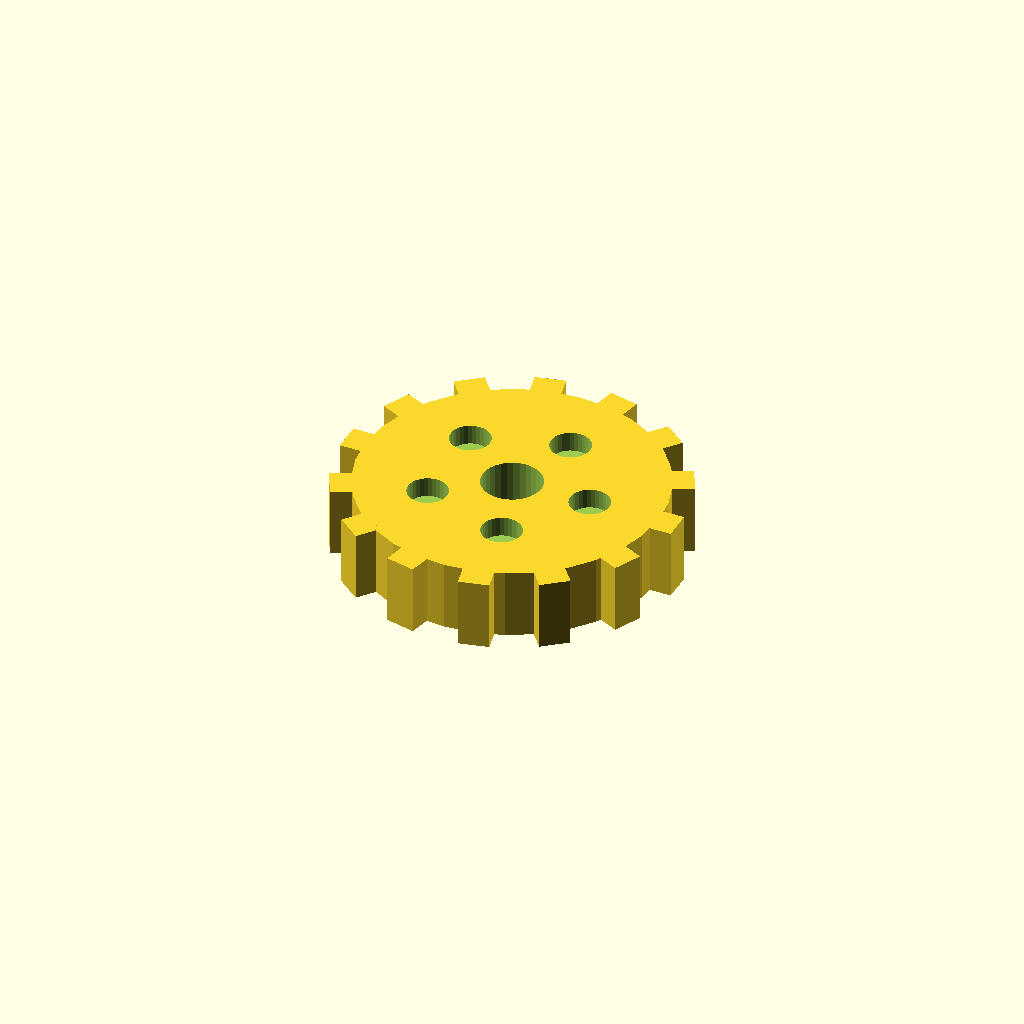
Cell 1: rendered with the file's own defaults.
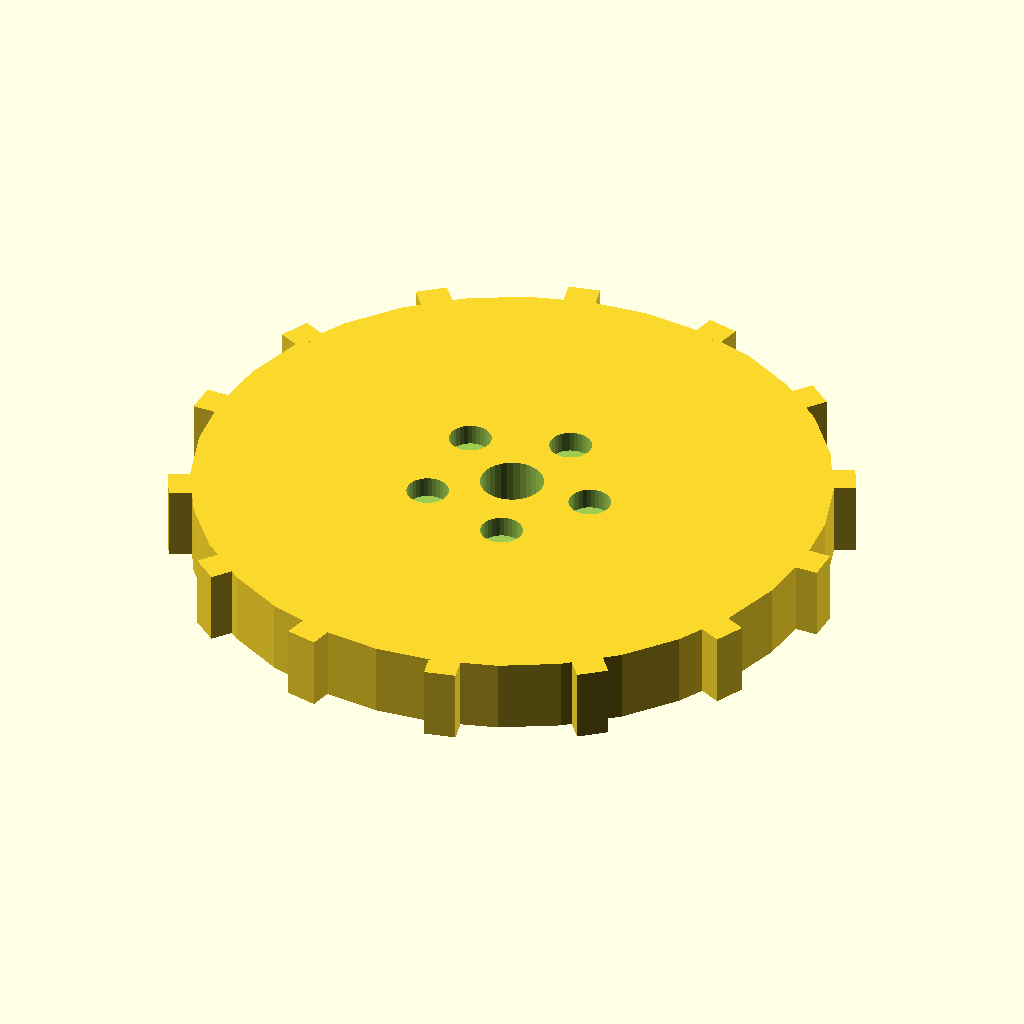
Cell 2: disc_r = 60 (everything else at default).
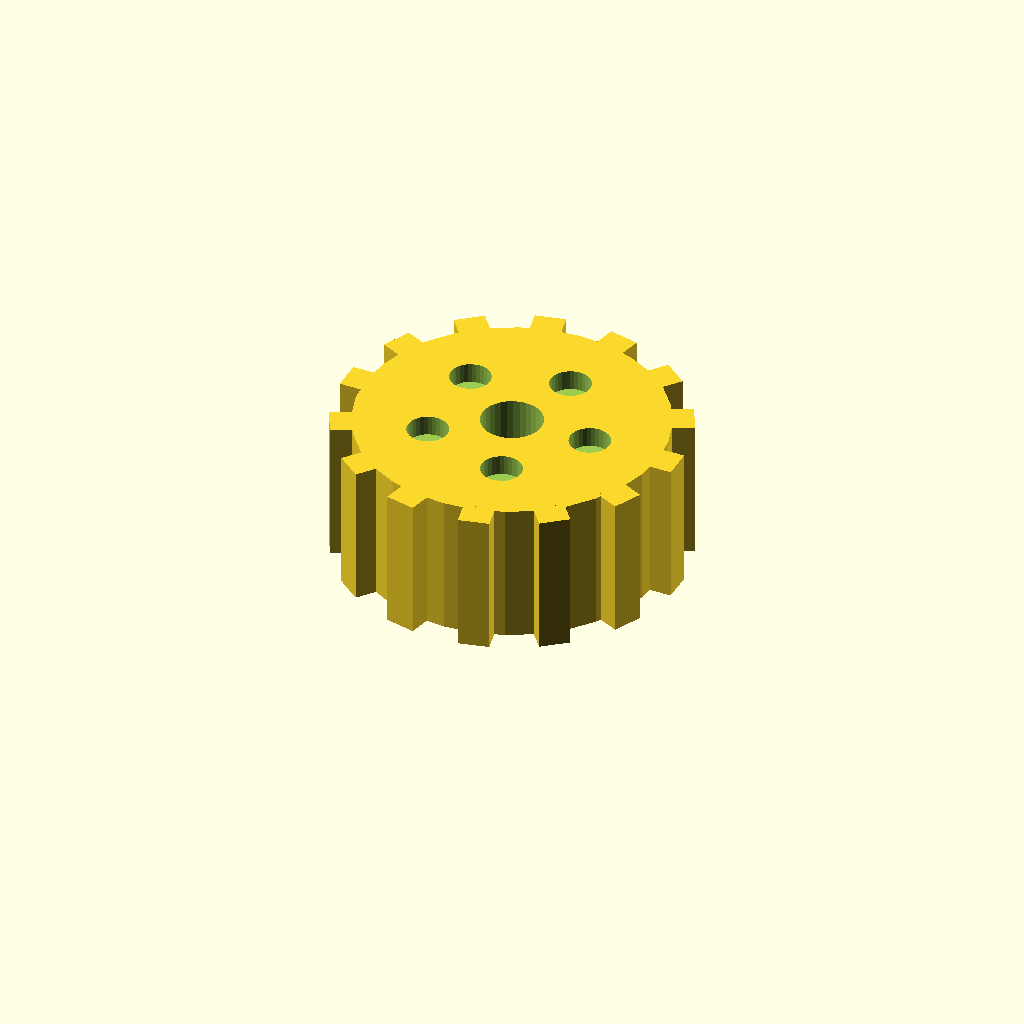
Cell 3: disc_t = 28 (everything else at default).
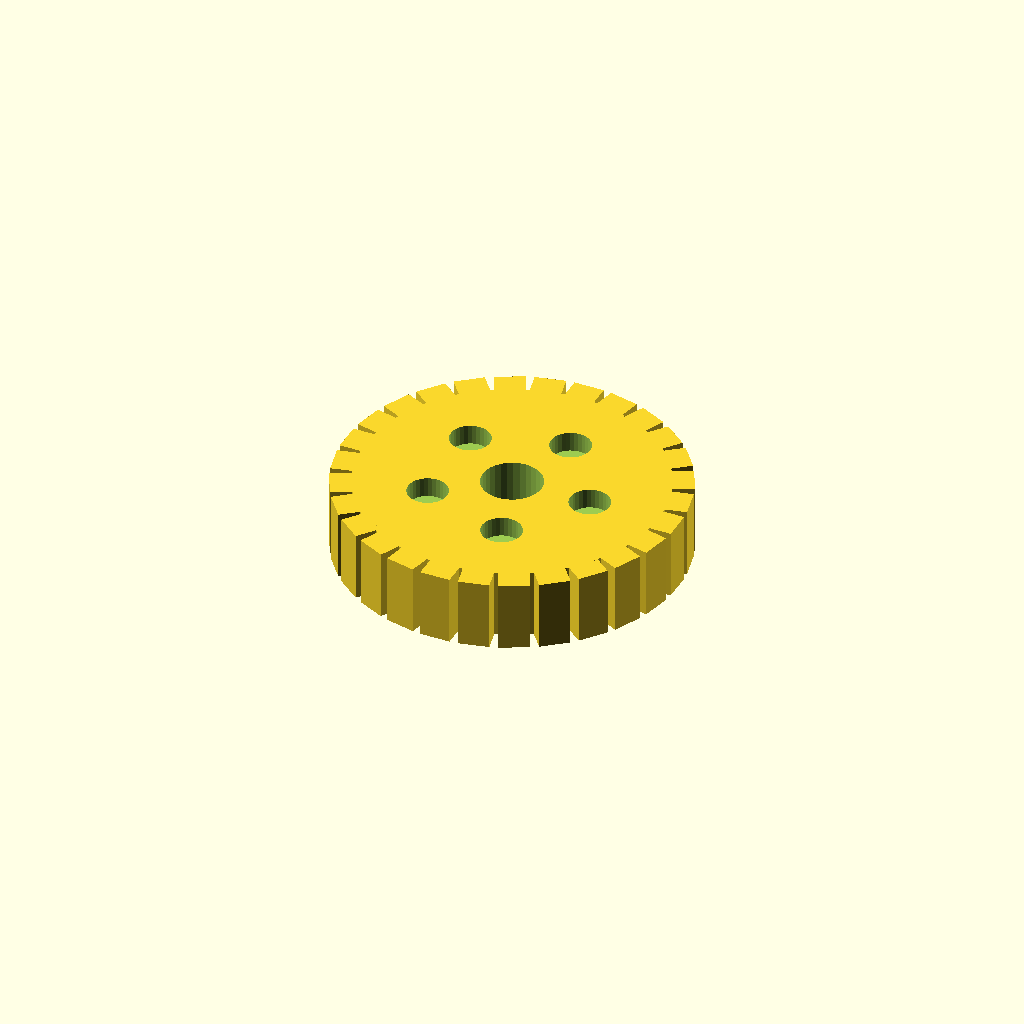
Cell 4 — n_teeth set to 28, the other parameters unchanged.
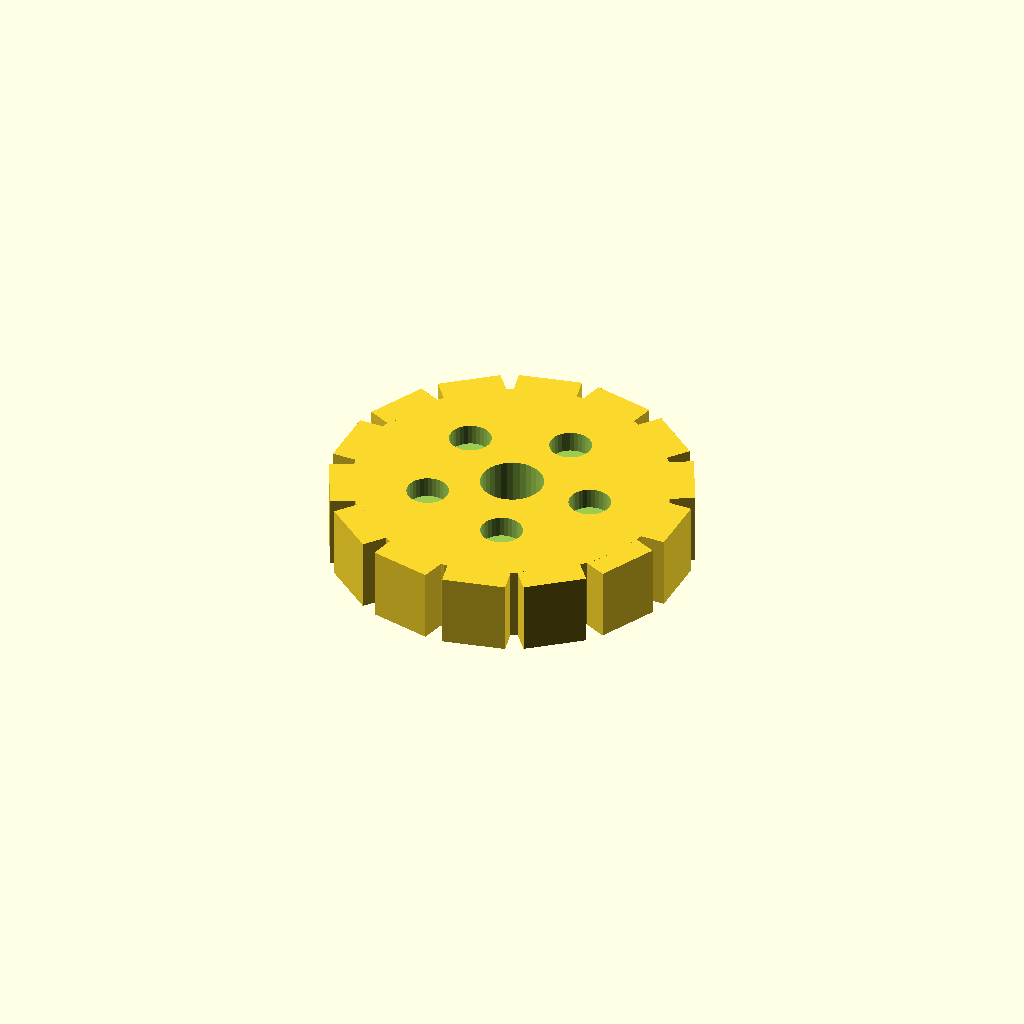
Cell 5 — tooth_w set to 12, the other parameters unchanged.
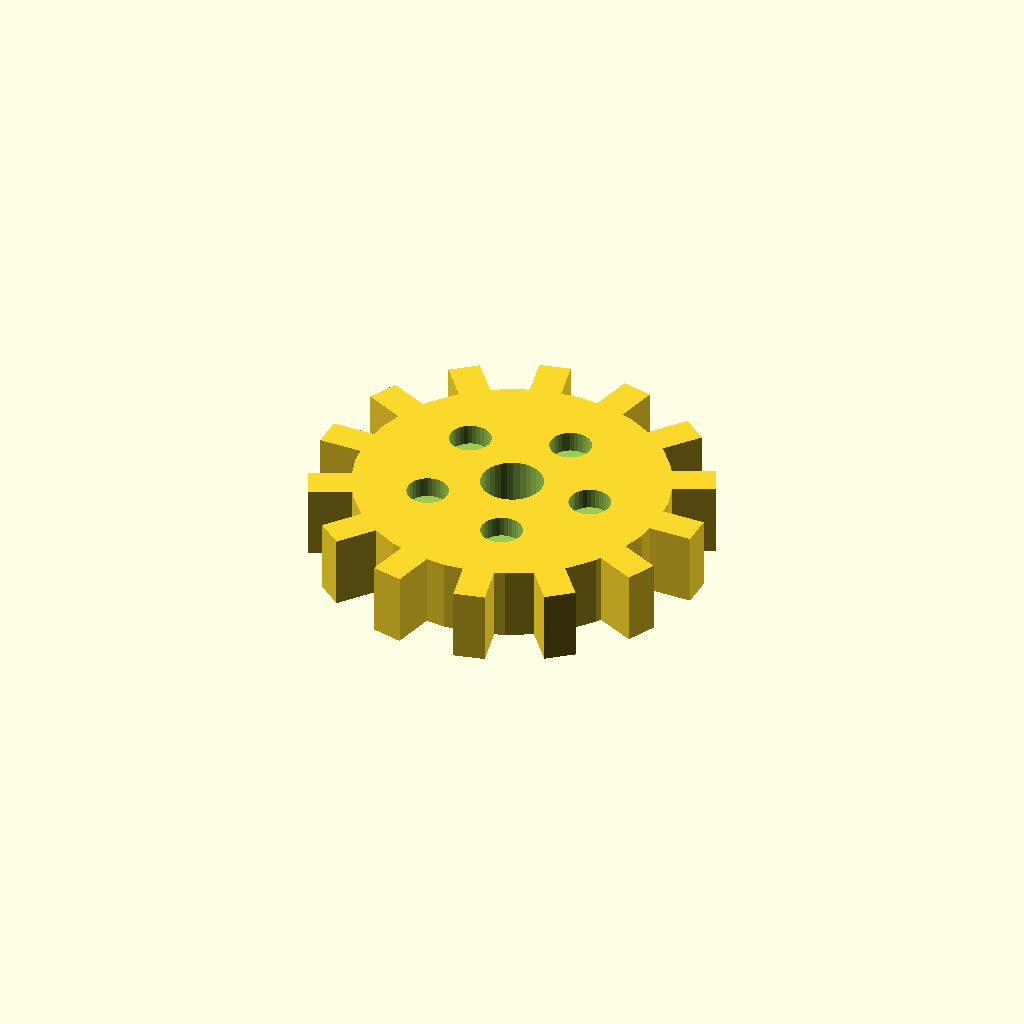
Cell 6 — tooth_h set to 8, the other parameters unchanged.
All cells are drawn from one camera (rotation 55°, 0°, 25°, orthographic, colour scheme Cornfield), so only the parameter changes between them.
OpenSCAD source file optional_data/data/solid3/spurblank/part_0102.scad:
$fn = 32;

// ----------------------------------------------------------------------
// Spur blank: lightened gear blank
// ----------------------------------------------------------------------

// --- parameters (mm) ---
disc_r = 30;              // blank root radius
disc_t = 14;              // blank thickness
n_teeth = 14;             // stub tooth count
tooth_w = 6;              // tooth width at the root
tooth_h = 4;              // tooth height above the root
bore_r = 6;               // central bore radius
ring_r = 16;              // lightening pocket ring radius
pocket_r = 4;             // lightening pocket radius

out_r = disc_r + tooth_h;  // tip radius
bbox_x = 68.0;  // measured width over the teeth
bbox_y = 67.63;  // measured depth over the teeth

difference() {
union() {
  cylinder(r = disc_r, h = disc_t);
  for (i = [0 : n_teeth - 1])
    rotate([0, 0, i * 360 / n_teeth])
      translate([disc_r - 1, -tooth_w / 2, 0])
        cube([tooth_h + 1, tooth_w, disc_t]);
}
  translate([0, 0, -1]) cylinder(r = bore_r, h = disc_t + 2);
  for (i = [0 : 5])
    rotate([0, 0, i * 72])
      translate([ring_r, 0, disc_t - 4])
        cylinder(r = pocket_r, h = 5);
}
Customizer parameters (derived from the source; name, type, default, range or options):
disc_r: number, default 30
disc_t: number, default 14
n_teeth: number, default 14
tooth_w: number, default 6
tooth_h: number, default 4
bore_r: number, default 6
ring_r: number, default 16
pocket_r: number, default 4
bbox_x: number, default 68
bbox_y: number, default 67.63
